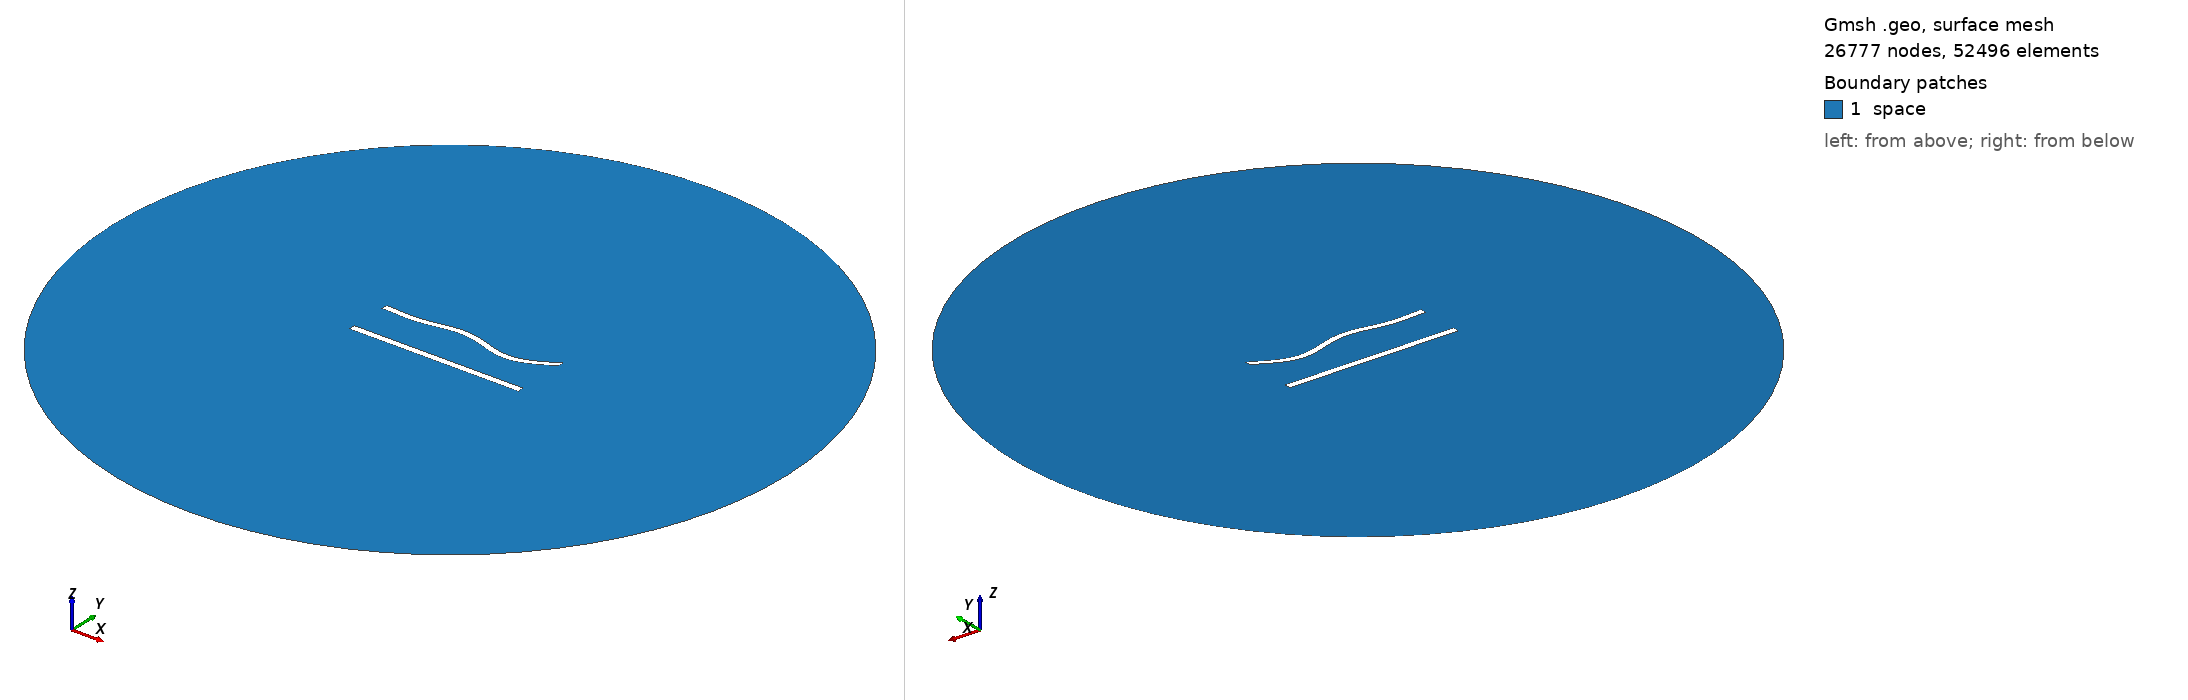

Gmsh geometry script, surface-meshed: 26777 nodes, 52496 surface elements. Boundary patches (legend numbers): 1 space. Left view from above one corner, right view from below the opposite corner. Legend entries are the model's physical surfaces. The drawing asked Gmsh for element sizes between 1% and 20% of the model's largest extent; the script's own settings can give other sizes.

=== 610.geo (drawn) ===
//---------------------------------------
// Geometry kernel
//---------------------------------------

SetFactory("OpenCASCADE");



//---------------------------------------
// Parameters of the geometry
//---------------------------------------

// Overetch of the upper plate
overetch = 0.125;

// Distance between the plates
distance = 25.0;

// Discretization over the x axis (for the deformation)
nx = 50; 

// Length of the plate
L = 100 - overetch; 

// Number of modes
n = 4; 

// 1st mode coefficient
coeff(1) = 0.0;
beta(1) = 0.596864 * 3.1415926535 / L;

// 2nd mode coefficient
coeff(2) = 0.0;
beta(2) = 1.49418 * 3.1415926535 / L;

// 3rd mode coefficient
coeff(3) = 1.5;
beta(3) = 2.50025 * 3.1415926535 / L;

// 4th mode coefficient
coeff(4) = -1.5;
beta(4) = 3.49999 * 3.1415926535 / L;



//---------------------------------------
// Upper plate (deformed rectangle)
//---------------------------------------

// Coordiantes of the upper plate
xmin = -50;
xmax = 50 - overetch;

// Height of the upper plate
yheight = 4 - 2 * overetch;

// Indexes of the points
UpperID[] = {};
LowerID[] = {};
LeftID[] = {};
RightID[] = {};

// Point index
p = 1;

// Horizontal edges
For i In {1:nx}
    x = xmin + (i-1)*(xmax - xmin)/(nx-1);

    y_bottom = distance / 2 + overetch;
    For j In {1:n}
        C = (Cosh(beta(j)*L) + Cos(beta(j)*L)) / (Sinh(beta(j)*L) + Sin(beta(j)*L));
        y_bottom  = y_bottom + coeff(j) * (Cosh(beta(j)*(x+50)) - Cos(beta(j)*(x+50)) - C * (Sinh(beta(j)*(x+50)) - Sin(beta(j)*(x+50))));
    EndFor

    y_top = y_bottom + yheight;

    Point(p) = {x, y_top, 0, 1.0};
    UpperID[i] = p;
    p = p + 1;

    Point(p) = {x, y_bottom, 0, 1.0};
    LowerID[i] = p;
    p = p + 1;
EndFor

// Create point lists
UpperPts[] = {}; LowerPts[] = {};
For i In {1:nx}
  UpperPts[] += {UpperID[i]};
  LowerPts[] += {LowerID[i]};
EndFor

// Build splines
Spline(1) = {UpperPts[]};
Spline(2) = {LowerPts[]};
Line(3) = {LowerPts[nx-1], UpperPts[nx-1]};
Line(4) = {LowerPts[0], UpperPts[0]};

// Build the plane surface
Curve Loop(1) = {2, 3, -1, -4};
Plane Surface(1) = {1};



//---------------------------------------
// Lower plate (rectangle)
//---------------------------------------

// Vertices
Point(1001) = {-50, -distance/2, 0, 1.0};
Point(1002) = { 50, -distance/2, 0, 1.0};
Point(1003) = { 50,  -distance/2 + 4, 0, 1.0};
Point(1004) = {-50,  -distance/2 + 4, 0, 1.0};

// Edges
Line(5) = {1001, 1002};
Line(6) = {1002, 1003};
Line(7) = {1003, 1004};
Line(8) = {1004, 1001};

// Plane surface
Line Loop(2) = {5, 6, 7, 8};
Plane Surface(2) = {2}; 



//---------------------------------------
// Outer (fictious) boundary
//---------------------------------------

// Points
Point(1005) = {0, 0, 0};       // Center
Point(1006) = {200, 0, 0};     // Start point
Point(1007) = {0, 200, 0};     // 90 degrees
Point(1008) = {-200, 0, 0};    // 180 degrees
Point(1009) = {0, -200, 0};    // 270 degrees

// Circle arcs (each needs start, center, end)
Circle(9) = {1006, 1005, 1007};
Circle(10) = {1007, 1005, 1008};
Circle(11) = {1008, 1005, 1009};
Circle(12) = {1009, 1005, 1006};

// Plane surface for the entire domain
Curve Loop(3) = {9, 10, 11, 12};
Surface(3) = {3};

// Subtract the plates from the whole domain to obtain the actual domain where we want to solve the equations
BooleanDifference{ Surface{3}; Delete; }{ Surface{1}; Surface{2}; Delete; }




//---------------------------------------
// Transfinite Lines/Curves
//---------------------------------------

// Set the number of points on the boundaries
r = 6;
d = 0.15;

// Plates
Transfinite Curve {1} = 50*r/4 Using Progression 1;
Transfinite Line {2} = 50*r Using Progression 1;
Transfinite Curve {3, 4} = 2*r Using Progression 1+d;
Transfinite Line {5} = 50*r/4 Using Progression 1;
Transfinite Line {7} = 50*r Using Progression 1;
Transfinite Line {6} = 2*r Using Progression 1-d;
Transfinite Line {8} = 2*r Using Progression 1+d;

// Outer boundary
Transfinite Line {9, 10, 11, 12} = 20 Using Progression 1;



//---------------------------------------
// Physical groups
//---------------------------------------                

// Physical curves (boundaries)
Physical Line("force_segment", 10) = {2};
Physical Line("upper_plate", 11) = {1, 3, 4};
Physical Line("lower_plate", 12) = {5, 6, 7, 8};
Physical Line("boundary", 20) = {9, 10, 11, 12};

// Physical Surfaces
Physical Surface("space", 30) = {3};



//---------------------------------------
// 6. Generate the Mesh
//---------------------------------------

// 2D mesh generation
Mesh 2;
